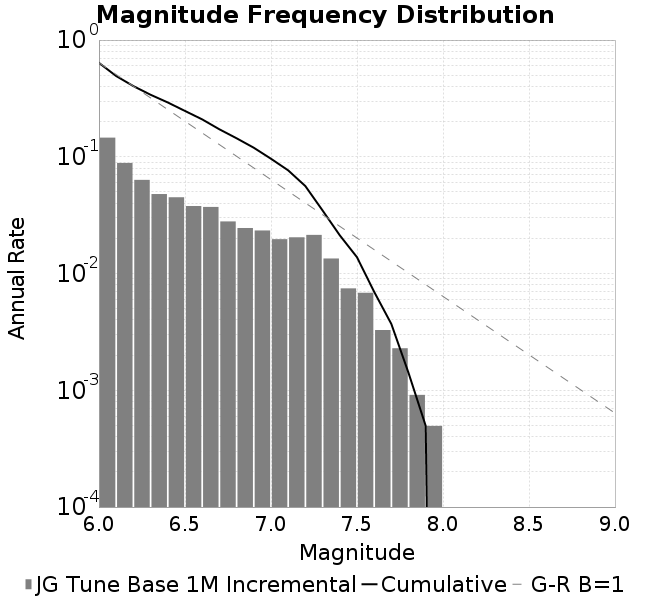

Source data for this figure (header and first rows):
Magnitude, Incremental Rate (1/yr), Cumulative Rate (1/yr)
6.0, 0.1459, 0.638
6.1, 0.08858, 0.4921
6.2, 0.06341, 0.4035
6.3, 0.04794, 0.3401
6.4, 0.045, 0.2922
6.5, 0.03785, 0.2472
6.6, 0.03718, 0.2093
6.7, 0.02794, 0.1721
6.8, 0.02454, 0.1442
6.9, 0.02337, 0.1197
7.0, 0.01969, 0.09629
7.1, 0.02043, 0.0766
7.2, 0.02142, 0.05616
7.3, 0.01345, 0.03474
7.4, 0.007461, 0.02129
7.5, 0.006842, 0.01382
7.6, 0.003282, 0.006981
7.7, 0.002291, 0.0037
7.8, 9.133208947948422E-4, 0.001409
7.9, 4.953604853124568E-4, 4.953604853124568E-4
8.0, 0.0, 0.0
8.1, 0.0, 0.0
8.2, 0.0, 0.0
8.3, 0.0, 0.0
8.4, 0.0, 0.0
8.5, 0.0, 0.0
8.6, 0.0, 0.0
8.7, 0.0, 0.0
8.8, 0.0, 0.0
8.9, 0.0, 0.0
